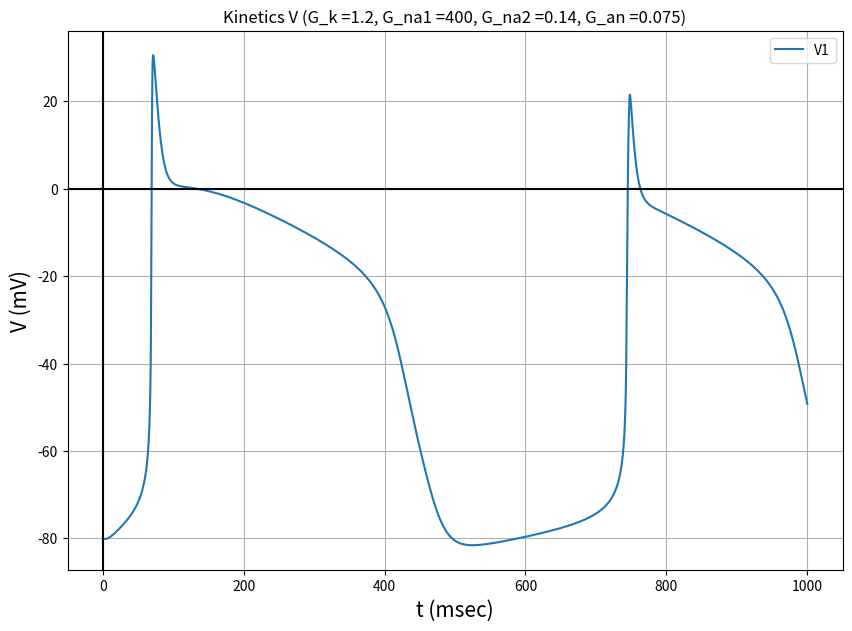
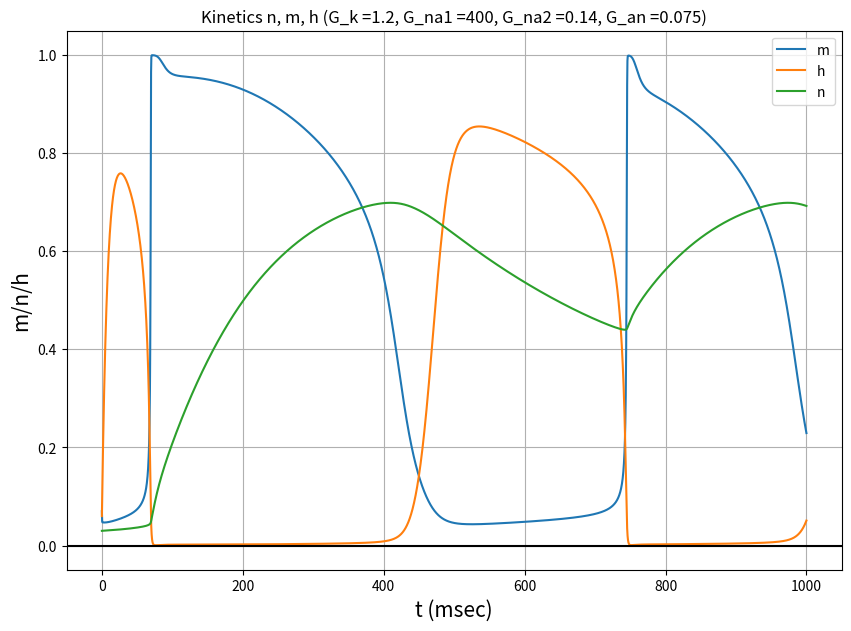
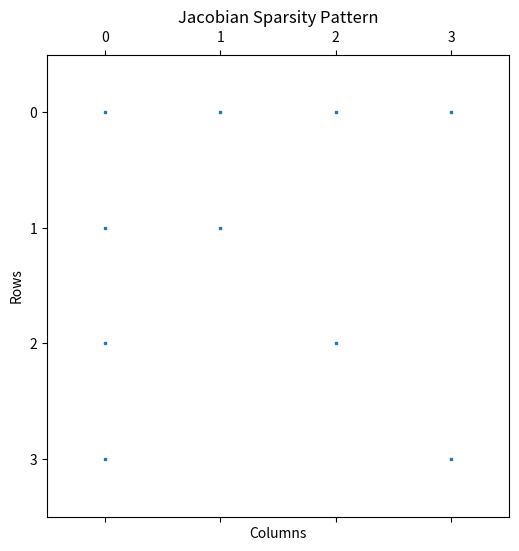

The matplotlib source for these figures, in order:
from scipy.integrate import odeint
import time
import numpy as np
from mpl_toolkits.mplot3d import Axes3D
import matplotlib.pyplot as plt
from scipy.optimize import newton
from scipy.optimize import fsolve
from scipy.integrate import ode

def func(w, t):
    V, m, h, n = w
    dm = lambda m, t, V: (0.1*(-V-48)/(np.exp((-V-48)/15)-1))*(1-m) - 0.12*(V+8)*m/(np.exp((V+8)/5)-1)
    dh = lambda h, t, V: 0.17*np.exp((-V-90)/20)*(1-h) - h/(np.exp((-V-42)/10)+1)
    dn = lambda n, t, V: (0.0001*(-V-50)/(np.exp((-V-50)/10)-1))*(1-n) - 0.002*np.exp((-V-90)/80)*n
    
    dV = lambda V, t, m, h, n: -((G_na1*(m**3)*h + G_na2)*(V - 40) 
                        + (G_k*np.exp((-V-90)/50)+0.015*np.exp((V+90)/60)+ G_k*n**4)*(V + 100) 
                        + G_an*(V+60))/12
    return np.array([dV(V,t,m,h,n),dm(m,t,V),dh(h,t,V),dn(n,t,V)])

def euler(func, w0, t):
    # Initialize arrays to store the solutions
    num_points = len(t)
    w = np.zeros((num_points, len(w0)))
    w[0] = w0

    # Perform RK4 integration
    for i in range(num_points - 1):
        h = t[i + 1] - t[i]
        k1 = h * func(w[i], t[i])
        w[i + 1] = w[i] + k1

    return w

def explicit_rk4(func, w0, t):
    # Initialize arrays to store the solutions
    num_points = len(t)
    w = np.zeros((num_points, len(w0)))
    w[0] = w0

    # Perform RK4 integration
    for i in range(num_points - 1):
        h = t[i + 1] - t[i]
        k1 = h * func(w[i], t[i])
        k2 = h * func(w[i] + 0.5 * k1, t[i] + 0.5 * h)
        k3 = h * func(w[i] + 0.5 * k2, t[i] + 0.5 * h)
        k4 = h * func(w[i] + k3, t[i + 1])
        w[i + 1] = w[i] + (k1 + 2 * k2 + 2 * k3 + k4) / 6

    return w

def backward_euler(func, w0, t):
    # Initialize arrays to store the solutions
    num_points = len(t)
    w = np.zeros((num_points, len(w0)))
    w[0] = w0

    # Perform RK4 integration
    for i in range(num_points - 1):
        h = t[i + 1] - t[i]
        equation = lambda x: x-h * func(x, t[i + 1]) - w[i]
        
        w[i + 1] = fsolve(equation, w[i])

    return w

def implicit_rk4(func, y0, t):
    n = len(t)
    m = len(y0)
    y = np.zeros((n, m))
    y[0] = y0

    for i in range(n - 1):
        h = t[i + 1] - t[i]
        k1 = func(y[i], t[i])
        
        # Define a function for Newton's method to find the new state
        def equation(y_new):
            k2 = func(y_new, t[i] + h / 2)
            k3 = func(y_new, t[i] + h / 2)
            k4 = func(y_new, t[i] + h)
            y_next = y[i] + (k1 + 2 * k2 + 2 * k3 + k4) * h / 6
            return y[i + 1] - y_new + y_next
        
        # Use Newton's method to find the new state
        y_new = newton(equation, y[i],maxiter=200)
        y[i + 1] = y_new

    return y

# In[3]:
G_k = 1.2
G_na1 = 400
G_na2 = 0.14
G_an = 0.075

initial = (-80,0.07,0.06,0.03)

t = np.linspace(0, 1000, 5000)
start_time = time.time()
sol = euler(func,initial, t)
FE_time = time.time() - start_time

start_time = time.time()
sol1 = explicit_rk4(func, initial, t)
ERK4_time = time.time() - start_time

start_time = time.time()
sol2 = odeint(func,initial, t)
LSODA_time = time.time() - start_time

start_time = time.time()
sol3 = backward_euler(func, initial, t)
BE_time = time.time() - start_time

start_time = time.time()
sol4 = implicit_rk4(func,initial, t)
IRK4_time = time.time() - start_time

ref = np.mean((sol,sol1,sol2,sol3,sol4),axis=0)

#Action potential plot
fig = plt.figure(figsize = (10,7))
# plt.plot(t, sol4[:, 0], label = 'V')
plt.plot(t, ref[:,0], label = 'V1')
plt.legend()
plt.xlabel('t (msec)', fontsize=15)
plt.ylabel('V (mV)', fontsize=15)
plt.axhline(0,color='black') 
plt.axvline(0,color='black')
plt.title(f'Kinetics V (G_k ={G_k}, G_na1 ={G_na1}, G_na2 ={G_na2}, G_an ={G_an})')
plt.grid()
plt.show()

#COnductance plot
fig = plt.figure(figsize = (10,7))

plt.plot(t, sol1[:, 1], label = 'm')
plt.plot(t, sol1[:, 2], label = 'h')
plt.plot(t, sol1[:, 3], label = 'n')
plt.legend()

plt.xlabel('t (msec)', fontsize=15)
plt.ylabel('m/n/h', fontsize=15)

plt.axhline(0,color='black') 
plt.title(f'Kinetics n, m, h (G_k ={G_k}, G_na1 ={G_na1}, G_na2 ={G_na2}, G_an ={G_an})')
plt.grid()
plt.show()

#3D view
fig = plt.figure(figsize = (7, 7))
ax = Axes3D(fig)
ax.plot(sol[:,3], sol[:,1], sol[:,2])
ax.set_xlabel('n', fontsize=15)
ax.set_ylabel('m', fontsize=15)
ax.set_zlabel('h', fontsize=15)
plt.title('Dependence of channel activity parameters')
plt.show()

# Error computation
simulated_data = [sol, sol1, sol2, sol3, sol4]
method_names = ['FE', 'ERK4', 'LSODA', 'BE', 'IRK4']
rmse_results = []
global_rmse_results = []

for method, data in zip(method_names, simulated_data):
    rmse = np.sqrt(np.mean((data[:, 0] - ref[:, 0]) ** 2))  # For V
    global_rmse = np.sqrt(np.mean((data - ref) ** 2))  # For all state variables combined
    rmse_results.append(rmse)
    global_rmse_results.append(global_rmse)

time = [FE_time, ERK4_time, LSODA_time, BE_time, IRK4_time]
# Create a table
print("{:<10} {:<20} {:<20} {:<20}".format("Method", "RMSE", "Global RMSE", "Computation Time"))
print("="*80)
for method, rmse, global_rmse, ti in zip(method_names, rmse_results, global_rmse_results, time):
    print("{:<10} {:<20} {:<20} {:<20}".format(method, rmse, global_rmse, ti))

#sparsity matrix
r = ode(func).set_integrator('vode', method='bdf')
initial = np.array(initial)
r.set_initial_value(initial, t[0])

# Number of variables in the system
n = len(initial)

# Initialize the Jacobian matrix with zeros
jacobian_matrix = np.zeros((n, n))

# Perturbation size for finite differences
epsilon = 1e-6

t = np.linspace(0,1000,5000)

# Loop over time points and compute the Jacobian matrix
for i in range(len(t)):
    if not r.successful():
        break
    w = r.integrate(t[i])
    for j in range(n):
        w_plus = w.copy()
        w_minus = w.copy()
        w_plus[j] += epsilon
        w_minus[j] -= epsilon
        # Explicitly copy the state variable and apply perturbations
        perturbed_w_plus = np.copy(w)
        perturbed_w_minus = np.copy(w)
        perturbed_w_plus[j] = w_plus[j]
        perturbed_w_minus[j] = w_minus[j]
        derivative = (func(perturbed_w_plus, t[i]) - func(perturbed_w_minus,t[i])) / (2 * epsilon)
        jacobian_matrix[:, j] = derivative

# Plot the sparsity pattern
plt.figure(figsize=(8, 6))
plt.spy(jacobian_matrix, markersize=2)
plt.title('Jacobian Sparsity Pattern')
plt.xlabel('Columns')
plt.ylabel('Rows')
plt.show()
